Image classification data set "traffic_light_images" (Sl1me621/nto24 on GitHub). Class labels (5): green, off, red, yellow, yellow red.

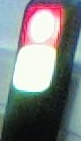
Label: yellow red

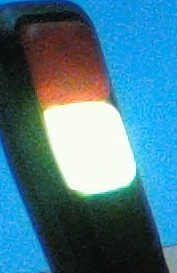
Label: yellow

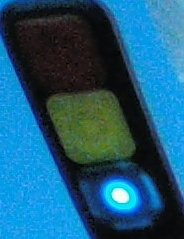
Label: green

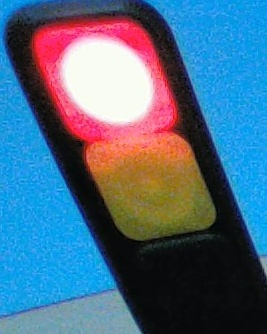
Label: red

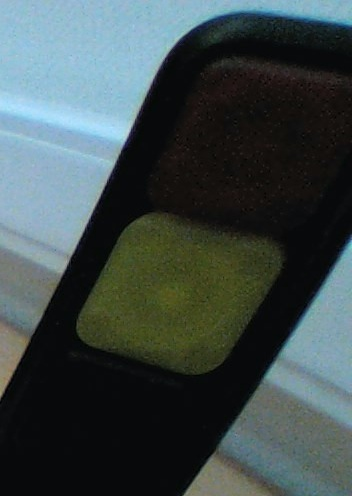
Label: off

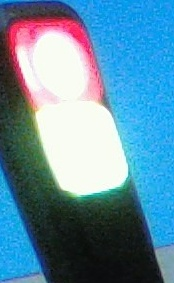
Label: yellow red
